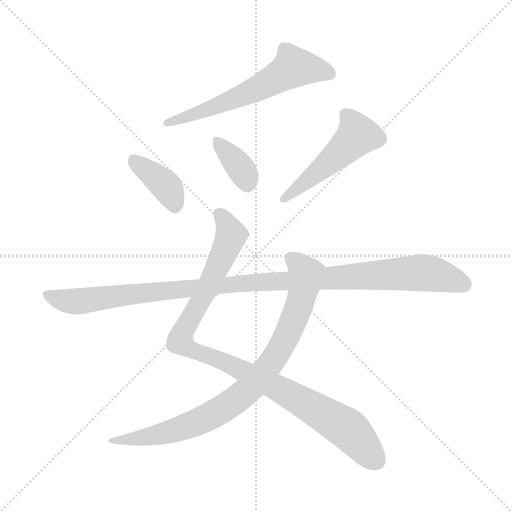
t = 0.00 s
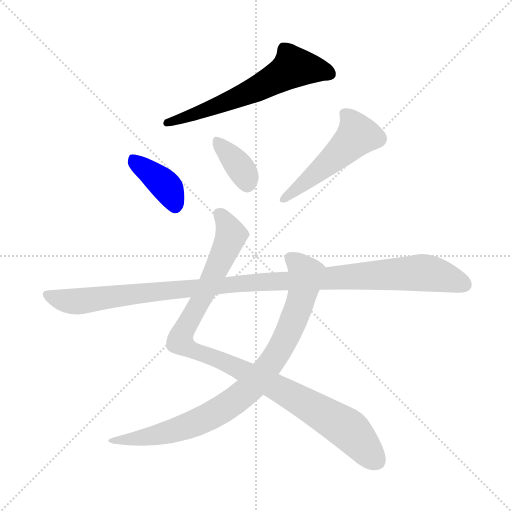
t = 1.13 s
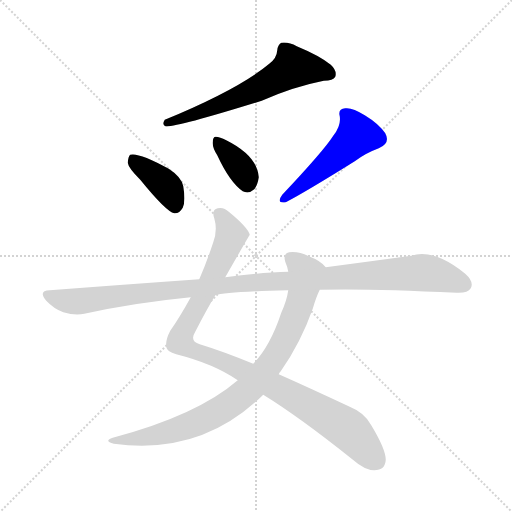
t = 2.27 s
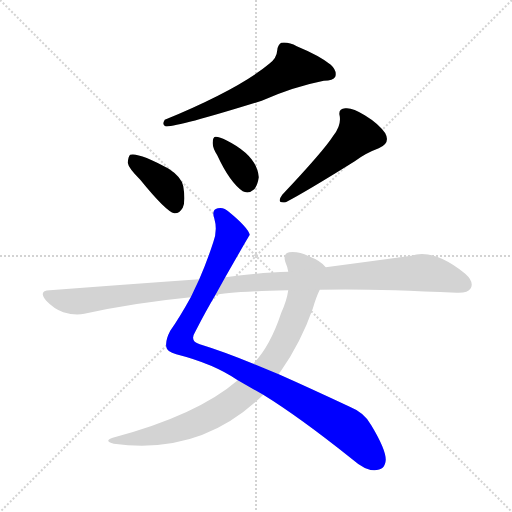
t = 3.40 s
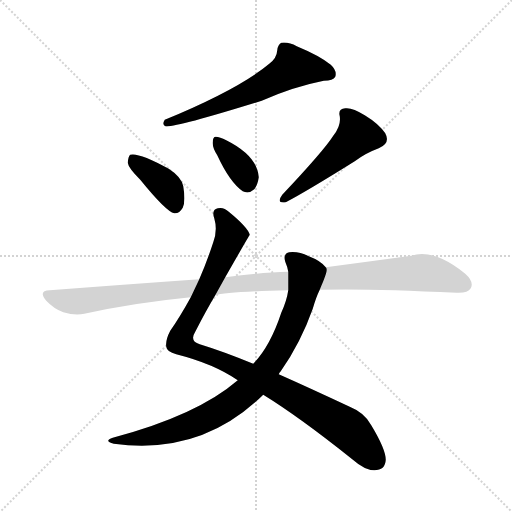
t = 4.53 s
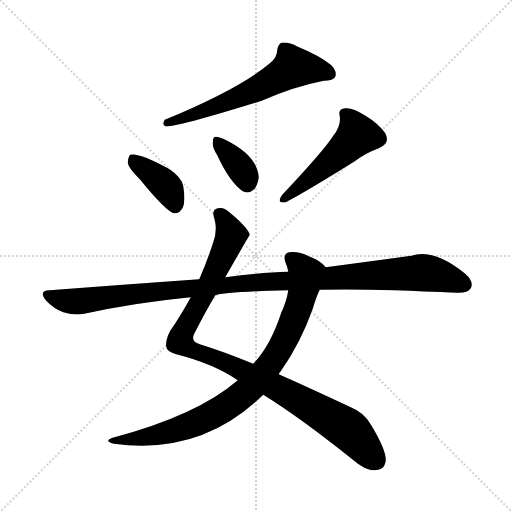
t = 5.66 s

The animated SVG that drew these frames (rendered in a browser with its animation timeline set to each time). Animation: 7 CSS @keyframes rules; one cycle of 5.66 s.

<svg version="1.1" viewBox="0 0 1024 1024" xmlns="http://www.w3.org/2000/svg">
  <g stroke="lightgray" stroke-dasharray="1,1" stroke-width="1" transform="scale(4, 4)">
    <line x1="0" y1="0" x2="256" y2="256"></line>
    <line x1="256" y1="0" x2="0" y2="256"></line>
    <line x1="128" y1="0" x2="128" y2="256"></line>
    <line x1="0" y1="128" x2="256" y2="128"></line>
  </g>
<g transform="scale(1, -1) translate(0, -900)">
   <style type="text/css">
    @keyframes keyframes0 {
      from {
       stroke: blue;
       stroke-dashoffset: 608;
       stroke-width: 128;
       }
       66% {
       animation-timing-function: step-end;
       stroke: blue;
       stroke-dashoffset: 0;
       stroke-width: 128;
       }
       to {
       stroke: black;
       stroke-width: 1024;
       }
       }
       #make-me-a-hanzi-animation-0 {
         animation: keyframes0 0.744792s both;
         animation-delay: 0.000000s;
         animation-timing-function: linear;
       }
    @keyframes keyframes1 {
      from {
       stroke: blue;
       stroke-dashoffset: 390;
       stroke-width: 128;
       }
       56% {
       animation-timing-function: step-end;
       stroke: blue;
       stroke-dashoffset: 0;
       stroke-width: 128;
       }
       to {
       stroke: black;
       stroke-width: 1024;
       }
       }
       #make-me-a-hanzi-animation-1 {
         animation: keyframes1 0.567383s both;
         animation-delay: 0.744792s;
         animation-timing-function: linear;
       }
    @keyframes keyframes2 {
      from {
       stroke: blue;
       stroke-dashoffset: 359;
       stroke-width: 128;
       }
       54% {
       animation-timing-function: step-end;
       stroke: blue;
       stroke-dashoffset: 0;
       stroke-width: 128;
       }
       to {
       stroke: black;
       stroke-width: 1024;
       }
       }
       #make-me-a-hanzi-animation-2 {
         animation: keyframes2 0.542155s both;
         animation-delay: 1.312174s;
         animation-timing-function: linear;
       }
    @keyframes keyframes3 {
      from {
       stroke: blue;
       stroke-dashoffset: 502;
       stroke-width: 128;
       }
       62% {
       animation-timing-function: step-end;
       stroke: blue;
       stroke-dashoffset: 0;
       stroke-width: 128;
       }
       to {
       stroke: black;
       stroke-width: 1024;
       }
       }
       #make-me-a-hanzi-animation-3 {
         animation: keyframes3 0.658529s both;
         animation-delay: 1.854329s;
         animation-timing-function: linear;
       }
    @keyframes keyframes4 {
      from {
       stroke: blue;
       stroke-dashoffset: 1002;
       stroke-width: 128;
       }
       77% {
       animation-timing-function: step-end;
       stroke: blue;
       stroke-dashoffset: 0;
       stroke-width: 128;
       }
       to {
       stroke: black;
       stroke-width: 1024;
       }
       }
       #make-me-a-hanzi-animation-4 {
         animation: keyframes4 1.065430s both;
         animation-delay: 2.512858s;
         animation-timing-function: linear;
       }
    @keyframes keyframes5 {
      from {
       stroke: blue;
       stroke-dashoffset: 848;
       stroke-width: 128;
       }
       73% {
       animation-timing-function: step-end;
       stroke: blue;
       stroke-dashoffset: 0;
       stroke-width: 128;
       }
       to {
       stroke: black;
       stroke-width: 1024;
       }
       }
       #make-me-a-hanzi-animation-5 {
         animation: keyframes5 0.940104s both;
         animation-delay: 3.578288s;
         animation-timing-function: linear;
       }
    @keyframes keyframes6 {
      from {
       stroke: blue;
       stroke-dashoffset: 1097;
       stroke-width: 128;
       }
       78% {
       animation-timing-function: step-end;
       stroke: blue;
       stroke-dashoffset: 0;
       stroke-width: 128;
       }
       to {
       stroke: black;
       stroke-width: 1024;
       }
       }
       #make-me-a-hanzi-animation-6 {
         animation: keyframes6 1.142741s both;
         animation-delay: 4.518392s;
         animation-timing-function: linear;
       }
</style>
<path d="M 538.5 772.5 Q 477.5 721.5 329.5 660.5 Q 323.5 650.5 330.5 647.5 Q 346.5 643.5 523.5 698.5 Q 586.5 726.5 647.5 738.5 Q 666.5 738.5 670.5 746.5 Q 674.5 758.5 661.5 770.5 Q 639.5 788.5 593.5 807.5 Q 577.5 816.5 562.5 814.5 Q 555.5 810.5 554.5 799.5 Q 553.5 783.5 538.5 772.5 Z" fill="lightgray"></path> 
<path d="M 280.5 540.5 Q 332.5 476.5 348.5 473.5 Q 358.5 472.5 365.5 484.5 Q 371.5 497.5 366.5 527.5 Q 363.5 545.5 337.5 562.5 Q 277.5 595.5 260.5 590.5 Q 256.5 587.5 255.5 574.5 Q 256.5 564.5 280.5 540.5 Z" fill="lightgray"></path> 
<path d="M 434.5 589.5 Q 459.5 535.5 485.5 517.5 Q 497.5 511.5 508.5 521.5 Q 515.5 530.5 517.5 545.5 Q 514.5 588.5 452.5 619.5 Q 439.5 626.5 431.5 626.5 Q 425.5 626.5 425.5 615.5 Q 424.5 605.5 434.5 589.5 Z" fill="lightgray"></path> 
<path d="M 666.5 628.5 Q 647.5 598.5 564.5 510.5 Q 551.5 492.5 571.5 495.5 Q 613.5 517.5 709.5 577.5 Q 730.5 593.5 757.5 603.5 Q 781.5 613.5 770.5 633.5 Q 757.5 652.5 729.5 669.5 Q 704.5 685.5 690.5 683.5 Q 675.5 682.5 679.5 667.5 Q 682.5 648.5 666.5 628.5 Z" fill="lightgray"></path> 
<path d="M 526.5 110.5 Q 599.5 65.5 704.5 -18.5 Q 729.5 -40.5 748.5 -40.5 Q 770.5 -40.5 771.5 -19.5 Q 771.5 1.5 742.5 49.5 Q 729.5 74.5 699.5 86.5 Q 620.5 123.5 557.5 151.5 L 506.5 172.5 Q 445.5 197.5 399.5 211.5 Q 378.5 217.5 390.5 236.5 Q 412.5 279.5 430.5 309.5 L 450.5 345.5 Q 498.5 429.5 499.5 430.5 Q 495.5 445.5 457.5 476.5 Q 447.5 486.5 435.5 483.5 Q 422.5 480.5 428.5 463.5 Q 435.5 439.5 426.5 415.5 Q 413.5 375.5 398.5 341.5 L 381.5 305.5 Q 359.5 265.5 340.5 238.5 Q 330.5 219.5 332.5 206.5 Q 333.5 196.5 352.5 191.5 Q 427.5 172.5 475.5 139.5 L 526.5 110.5 Z" fill="lightgray"></path> 
<path d="M 475.5 139.5 Q 394.5 69.5 225.5 24.5 Q 206.5 17.5 227.5 12.5 Q 402.5 -11.5 526.5 110.5 L 557.5 151.5 Q 558.5 154.5 561.5 157.5 Q 601.5 214.5 625.5 282.5 Q 632.5 306.5 639.5 320.5 C 651.5 348.5 656.5 361.5 651.5 365.5 Q 641.5 378.5 617.5 387.5 Q 598.5 397.5 578.5 395.5 Q 565.5 392.5 570.5 376.5 Q 574.5 367.5 576.5 356.5 L 576.5 319.5 Q 573.5 298.5 562.5 274.5 Q 540.5 207.5 506.5 172.5 L 475.5 139.5 Z" fill="lightgray"></path> 
<path d="M 639.5 320.5 Q 732.5 323.5 913.5 314.5 Q 935.5 313.5 941.5 323.5 Q 948.5 336.5 930.5 352.5 Q 867.5 403.5 822.5 388.5 Q 749.5 378.5 651.5 365.5 L 576.5 356.5 Q 525.5 355.5 450.5 345.5 L 398.5 341.5 Q 257.5 331.5 99.5 319.5 Q 75.5 318.5 92.5 298.5 Q 107.5 282.5 126.5 275.5 Q 150.5 268.5 168.5 272.5 Q 268.5 294.5 381.5 305.5 L 430.5 309.5 Q 451.5 316.5 576.5 319.5 L 639.5 320.5 Z" fill="lightgray"></path> 
      <clipPath id="make-me-a-hanzi-clip-0">
      <path d="M 538.5 772.5 Q 477.5 721.5 329.5 660.5 Q 323.5 650.5 330.5 647.5 Q 346.5 643.5 523.5 698.5 Q 586.5 726.5 647.5 738.5 Q 666.5 738.5 670.5 746.5 Q 674.5 758.5 661.5 770.5 Q 639.5 788.5 593.5 807.5 Q 577.5 816.5 562.5 814.5 Q 555.5 810.5 554.5 799.5 Q 553.5 783.5 538.5 772.5 Z" fill="lightgray"></path>
      </clipPath>
      <path clip-path="url(#make-me-a-hanzi-clip-0)" d="M 659.5 752.5 L 587.5 765.5 L 479.5 705.5 L 332.5 654.5 " fill="none" id="make-me-a-hanzi-animation-0" stroke-dasharray="480 960" stroke-linecap="round"></path>

      <clipPath id="make-me-a-hanzi-clip-1">
      <path d="M 280.5 540.5 Q 332.5 476.5 348.5 473.5 Q 358.5 472.5 365.5 484.5 Q 371.5 497.5 366.5 527.5 Q 363.5 545.5 337.5 562.5 Q 277.5 595.5 260.5 590.5 Q 256.5 587.5 255.5 574.5 Q 256.5 564.5 280.5 540.5 Z" fill="lightgray"></path>
      </clipPath>
      <path clip-path="url(#make-me-a-hanzi-clip-1)" d="M 264.5 584.5 L 336.5 522.5 L 350.5 486.5 " fill="none" id="make-me-a-hanzi-animation-1" stroke-dasharray="262 524" stroke-linecap="round"></path>

      <clipPath id="make-me-a-hanzi-clip-2">
      <path d="M 434.5 589.5 Q 459.5 535.5 485.5 517.5 Q 497.5 511.5 508.5 521.5 Q 515.5 530.5 517.5 545.5 Q 514.5 588.5 452.5 619.5 Q 439.5 626.5 431.5 626.5 Q 425.5 626.5 425.5 615.5 Q 424.5 605.5 434.5 589.5 Z" fill="lightgray"></path>
      </clipPath>
      <path clip-path="url(#make-me-a-hanzi-clip-2)" d="M 434.5 617.5 L 478.5 566.5 L 494.5 534.5 " fill="none" id="make-me-a-hanzi-animation-2" stroke-dasharray="231 462" stroke-linecap="round"></path>

      <clipPath id="make-me-a-hanzi-clip-3">
      <path d="M 666.5 628.5 Q 647.5 598.5 564.5 510.5 Q 551.5 492.5 571.5 495.5 Q 613.5 517.5 709.5 577.5 Q 730.5 593.5 757.5 603.5 Q 781.5 613.5 770.5 633.5 Q 757.5 652.5 729.5 669.5 Q 704.5 685.5 690.5 683.5 Q 675.5 682.5 679.5 667.5 Q 682.5 648.5 666.5 628.5 Z" fill="lightgray"></path>
      </clipPath>
      <path clip-path="url(#make-me-a-hanzi-clip-3)" d="M 689.5 672.5 L 708.5 649.5 L 714.5 629.5 L 670.5 585.5 L 566.5 502.5 " fill="none" id="make-me-a-hanzi-animation-3" stroke-dasharray="374 748" stroke-linecap="round"></path>

      <clipPath id="make-me-a-hanzi-clip-4">
      <path d="M 526.5 110.5 Q 599.5 65.5 704.5 -18.5 Q 729.5 -40.5 748.5 -40.5 Q 770.5 -40.5 771.5 -19.5 Q 771.5 1.5 742.5 49.5 Q 729.5 74.5 699.5 86.5 Q 620.5 123.5 557.5 151.5 L 506.5 172.5 Q 445.5 197.5 399.5 211.5 Q 378.5 217.5 390.5 236.5 Q 412.5 279.5 430.5 309.5 L 450.5 345.5 Q 498.5 429.5 499.5 430.5 Q 495.5 445.5 457.5 476.5 Q 447.5 486.5 435.5 483.5 Q 422.5 480.5 428.5 463.5 Q 435.5 439.5 426.5 415.5 Q 413.5 375.5 398.5 341.5 L 381.5 305.5 Q 359.5 265.5 340.5 238.5 Q 330.5 219.5 332.5 206.5 Q 333.5 196.5 352.5 191.5 Q 427.5 172.5 475.5 139.5 L 526.5 110.5 Z" fill="lightgray"></path>
      </clipPath>
      <path clip-path="url(#make-me-a-hanzi-clip-4)" d="M 438.5 471.5 L 453.5 454.5 L 460.5 423.5 L 360.5 217.5 L 382.5 201.5 L 450.5 176.5 L 553.5 125.5 L 688.5 46.5 L 751.5 -20.5 " fill="none" id="make-me-a-hanzi-animation-4" stroke-dasharray="874 1748" stroke-linecap="round"></path>

      <clipPath id="make-me-a-hanzi-clip-5">
      <path d="M 475.5 139.5 Q 394.5 69.5 225.5 24.5 Q 206.5 17.5 227.5 12.5 Q 402.5 -11.5 526.5 110.5 L 557.5 151.5 Q 558.5 154.5 561.5 157.5 Q 601.5 214.5 625.5 282.5 Q 632.5 306.5 639.5 320.5 C 651.5 348.5 656.5 361.5 651.5 365.5 Q 641.5 378.5 617.5 387.5 Q 598.5 397.5 578.5 395.5 Q 565.5 392.5 570.5 376.5 Q 574.5 367.5 576.5 356.5 L 576.5 319.5 Q 573.5 298.5 562.5 274.5 Q 540.5 207.5 506.5 172.5 L 475.5 139.5 Z" fill="lightgray"></path>
      </clipPath>
      <path clip-path="url(#make-me-a-hanzi-clip-5)" d="M 580.5 383.5 L 594.5 374.5 L 611.5 350.5 L 601.5 298.5 L 560.5 202.5 L 508.5 132.5 L 465.5 94.5 L 388.5 52.5 L 317.5 30.5 L 236.5 20.5 " fill="none" id="make-me-a-hanzi-animation-5" stroke-dasharray="720 1440" stroke-linecap="round"></path>

      <clipPath id="make-me-a-hanzi-clip-6">
      <path d="M 639.5 320.5 Q 732.5 323.5 913.5 314.5 Q 935.5 313.5 941.5 323.5 Q 948.5 336.5 930.5 352.5 Q 867.5 403.5 822.5 388.5 Q 749.5 378.5 651.5 365.5 L 576.5 356.5 Q 525.5 355.5 450.5 345.5 L 398.5 341.5 Q 257.5 331.5 99.5 319.5 Q 75.5 318.5 92.5 298.5 Q 107.5 282.5 126.5 275.5 Q 150.5 268.5 168.5 272.5 Q 268.5 294.5 381.5 305.5 L 430.5 309.5 Q 451.5 316.5 576.5 319.5 L 639.5 320.5 Z" fill="lightgray"></path>
      </clipPath>
      <path clip-path="url(#make-me-a-hanzi-clip-6)" d="M 95.5 309.5 L 150.5 296.5 L 479.5 333.5 L 836.5 354.5 L 877.5 349.5 L 928.5 331.5 " fill="none" id="make-me-a-hanzi-animation-6" stroke-dasharray="969 1938" stroke-linecap="round"></path>

</g>
</svg>
